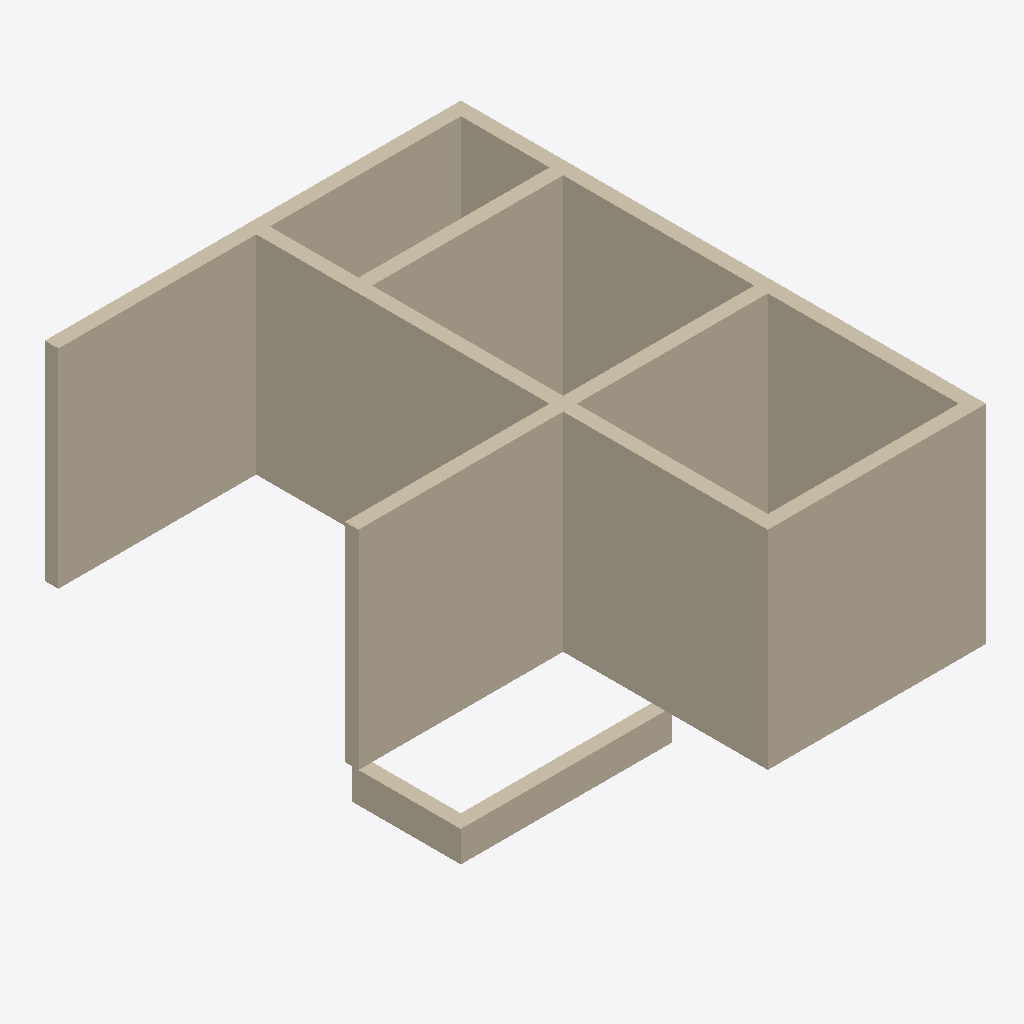
Isometric view of an IFC building model (IFC-SPF (STEP), schema IFC4, length unit millimetre), seen from the south-west, elements coloured by IFC class: 9 walls (beige).
Extent 6.2 m × 7.7 m × 3.5 m (x, y, z). Storeys (3): Ground at 0.00 m; Plinth at 0.45 m; Roof at 3.50 m. Elements (9): 9 IfcWall.

HEADER;
FILE_DESCRIPTION(('ViewDefinition [ReferenceView_V1.2]','RevitIdentifiers [ContentGUID: bece4cde-523a-4b82-aaa2-86e17bd1d9f6, VersionGUID: 8442165c-c1ac-406f-ace8-33484f05882a, NumberOfSaves: 2]','CoordinateReference [CoordinateBase: Shared Coordinates]','ExchangeRequirement [Architecture]'),'2;1');
FILE_NAME('House.ifc','2026-05-22T23:23:16+05:30',(''),(''),'ODA SDAI 25.12','Autodesk - Revit 26.4.0.32 (ENU) - 26.4.0.32','');
FILE_SCHEMA(('IFC4'));
ENDSEC;
DATA;
#18=IFCPROJECT('2_papUKZfBWggYXk64BYO6',#6,'Project  Number',$,$,'Project Name','Project  Status',(#13),#361);
#36=IFCSITE('2_papUKZfBWggYXk64BYO4',#6,'Default',$,$,#35,$,$,.ELEMENT.,(42,21,31,181945),(-71,-3,-24,-263305),0.0,$,$);
#22=IFCBUILDING('2_papUKZfBWggYXk64BYO7',#6,'',$,$,#21,$,'',.ELEMENT.,$,$,#19);
#25=IFCBUILDINGSTOREY('0uvoPDsBPEsPIGRXOGa2K1',#6,'Ground',$,$,#24,$,'Ground',.ELEMENT.,0.0);
#29=IFCBUILDINGSTOREY('1vK3KfqgSHqv5Y0026FnIY',#6,'Plinth',$,$,#28,$,'Plinth',.ELEMENT.,450.00000000000006);
#33=IFCBUILDINGSTOREY('14lOI8vZuHqv6B0026Fnc4',#6,'Roof',$,$,#32,$,'Roof',.ELEMENT.,3500.0000000000005);
#130=IFCWALL('0uvoPDsBPEsPIGRXOGa2$s',#6,'Basic Wall:Generic - 200mm:210578',$,$,#118,#122,'210578',.NOTDEFINED.);
#227=IFCWALL('0uvoPDsBPEsPIGRXOGa20O',#6,'Basic Wall:Generic - 200mm:211324',$,$,#215,#219,'211324',.NOTDEFINED.);
#97=IFCWALL('0uvoPDsBPEsPIGRXOGa2yU',#6,'Basic Wall:Generic - 200mm:210554',$,$,#85,#89,'210554',.NOTDEFINED.);
#259=IFCWALL('0uvoPDsBPEsPIGRXOGa22x',#6,'Basic Wall:Generic - 200mm:211423',$,$,#247,#251,'211423',.NOTDEFINED.);
#162=IFCWALL('0uvoPDsBPEsPIGRXOGa2uX',#6,'Basic Wall:Generic - 200mm:210757',$,$,#150,#154,'210757',.NOTDEFINED.);
#195=IFCWALL('0uvoPDsBPEsPIGRXOGa249',#6,'Basic Wall:Generic - 200mm:211053',$,$,#183,#187,'211053',.NOTDEFINED.);
#291=IFCWALL('0uvoPDsBPEsPIGRXOGa2FQ',#6,'Basic Wall:Generic - 200mm:211646',$,$,#279,#283,'211646',.NOTDEFINED.);
#58=IFCWALL('0uvoPDsBPEsPIGRXOGa2zP',#6,'Basic Wall:Generic - 200mm:210493',$,$,#42,#46,'210493',.NOTDEFINED.);
#323=IFCWALL('0S6YFFbO5FcgX2T$6Ft8Hj',#6,'Basic Wall:Generic - 200mm:212256',$,$,#311,#315,'212256',.NOTDEFINED.);
ENDSEC;
